Run: headless pygame with SDL's dummy video driver; simulated clock (each Clock.tick advances the game by its frame time, no real sleeping); random seed 0; keys injected as events and as key.get_pressed() state; mouse plan: one left click at the window centre at the start of phase 2, then a move to the lower-right quarter at the start of phase 3.
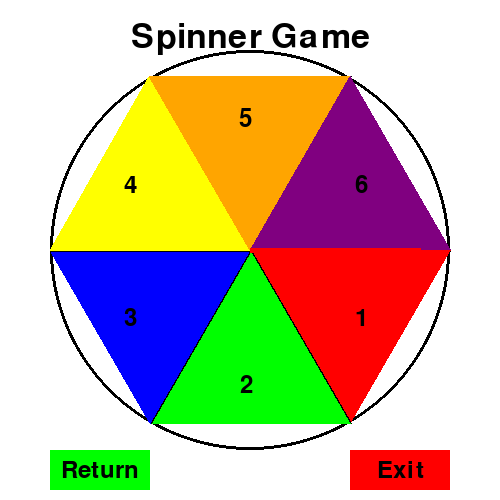
Frame 1 of 4 · flips 1–60 · no input
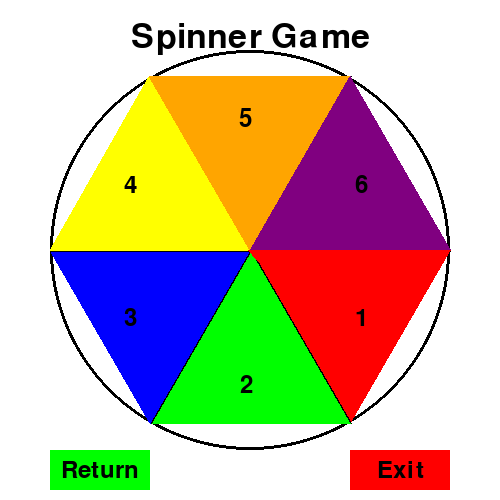
Frame 2 of 4 · flips 61–180 · clicked the window centre · tapped SPACE, RETURN · held RIGHT (→), D
Frame 3 of 4 · flips 181–300 · moved the mouse to the lower-right quarter · held DOWN (↓), S · screen unchanged from frame 2, image omitted
Frame 4 of 4 · flips 301–420 · held LEFT (←), A, UP (↑), W · screen unchanged from frame 3, image omitted

The pygame program that drew these frames:

import pygame
import random
import math


pygame.init()

WIDTH, HEIGHT = 500, 500
screen = pygame.display.set_mode((WIDTH, HEIGHT))
pygame.display.set_caption("Spinner Game")


WHITE = (255, 255, 255)
BLACK = (0, 0, 0)
RED = (255, 0, 0)
GREEN = (0, 255, 0)
BLUE = (0, 0, 255)
COLORS = [(255, 0, 0), (0, 255, 0), (0, 0, 255), (255, 255, 0), (255, 165, 0), (128, 0, 128)]


pygame.font.init()
font = pygame.font.Font(None, 36)


center = (WIDTH // 2, HEIGHT // 2)
radius = 200  
angle = 0
spinning = False
spin_speed = 0


labels = ["1", "2", "3", "4", "5", "6"]


clock = pygame.time.Clock()

def draw_button(text, x, y, width, height, color, action=None):
    pygame.draw.rect(screen, color, (x, y, width, height))
    text_surf = font.render(text, True, BLACK)
    screen.blit(text_surf, (x + (width // 2 - text_surf.get_width() // 2), y + (height // 2 - text_surf.get_height() // 2)))
    return pygame.Rect(x, y, width, height)

def draw_spinner(angle):
    screen.fill(WHITE)  
    
   
    title_font = pygame.font.Font(None, 50)
    title_text = title_font.render("Spinner Game", True, BLACK)
    screen.blit(title_text, (WIDTH // 2 - title_text.get_width() // 2, 20))
    
    pygame.draw.circle(screen, BLACK, center, radius, 3)
    
    
    for i in range(6):
        section_angle = math.radians(i * 60)
        x = center[0] + radius * math.cos(section_angle)
        y = center[1] + radius * math.sin(section_angle)
        pygame.draw.line(screen, BLACK, center, (x, y), 2)
        
       
        pygame.draw.polygon(screen, COLORS[i], [center, (x, y), (center[0] + radius * math.cos(math.radians((i+1) * 60)),
        center[1] + radius * math.sin(math.radians((i+1) * 60)))])
        
        
        text_x = center[0] + (radius // 1.5) * math.cos(math.radians(i * 60 + 30))
        text_y = center[1] + (radius // 1.5) * math.sin(math.radians(i * 60 + 30))
        text_surface = font.render(labels[i], True, BLACK)
        screen.blit(text_surface, (text_x - 10, text_y - 10))
    
    
    arrow_x = center[0] + (radius - 30) * math.cos(math.radians(angle))
    arrow_y = center[1] + (radius - 30) * math.sin(math.radians(angle))
    pygame.draw.line(screen, RED, center, (arrow_x, arrow_y), 5)
    
    
    return_button = draw_button("Return", 50, 450, 100, 40, GREEN)
    exit_button = draw_button("Exit", 350, 450, 100, 40, RED)
    
    pygame.display.flip()
    return return_button, exit_button


running = True
while running:
    screen.fill(WHITE)
    return_button, exit_button = draw_spinner(angle)
    
    for event in pygame.event.get():
        if event.type == pygame.QUIT:
            running = False
        elif event.type == pygame.MOUSEBUTTONDOWN:
            mouse_pos = pygame.mouse.get_pos()
            
            
            if return_button.collidepoint(mouse_pos):
                angle = 0  
                spinning = False
                spin_speed = 0
            
           
            if exit_button.collidepoint(mouse_pos):
                running = False
            
           
            elif not spinning:
                spinning = True
                spin_speed = random.randint(20, 50)  
    
    if spinning:
        angle += spin_speed
        spin_speed = max(0, spin_speed - 1)  
        if spin_speed == 0:
            spinning = False  
    
    clock.tick(60)  

pygame.quit()
